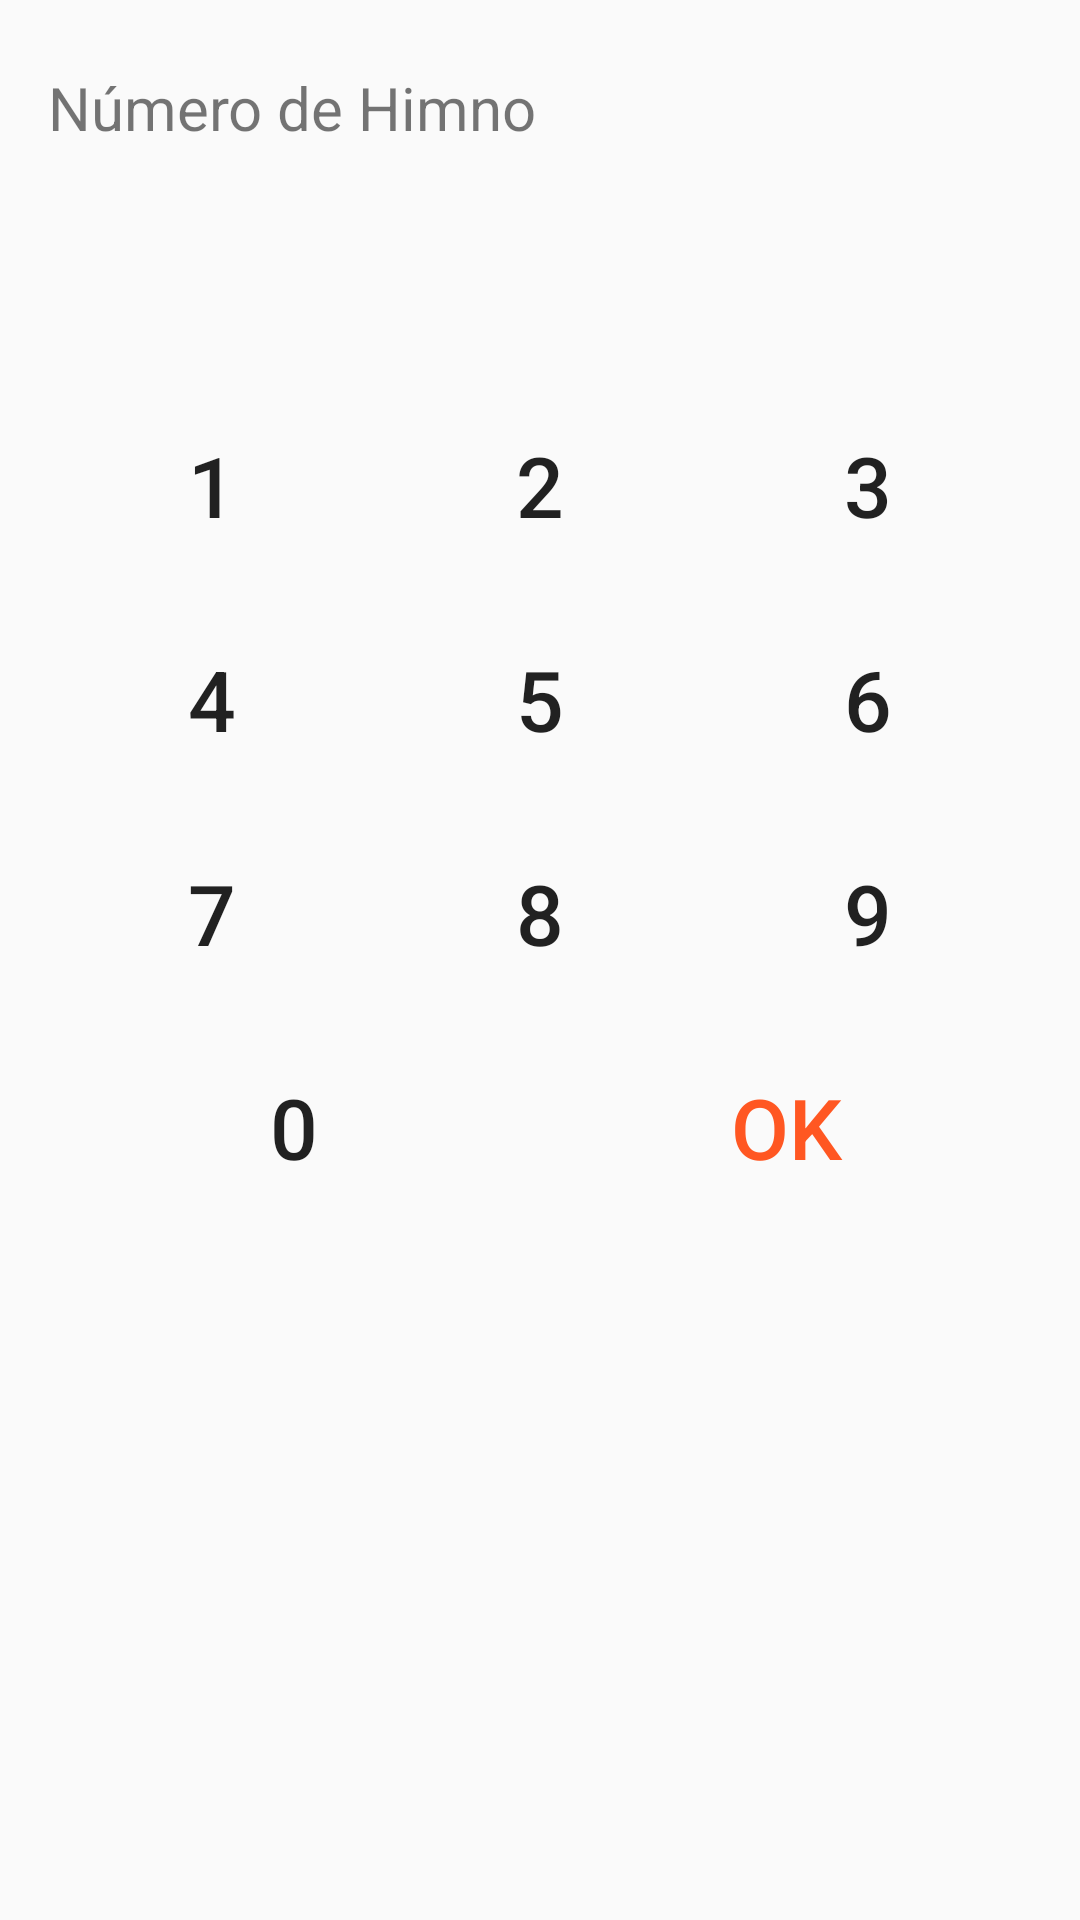

Layout XML and referenced resources for this Android screen:
<!-- AndroidManifest.xml: application theme AppTheme -->
<!-- res/layout/fragment_main.xml -->
<LinearLayout xmlns:android="http://schemas.android.com/apk/res/android"
    android:layout_width="match_parent"
    android:layout_height="match_parent"
    android:background="?attr/backgroundWindow"
    android:orientation="vertical">

    <FrameLayout
        android:layout_width="match_parent"
        android:layout_height="wrap_content"
        android:layout_marginTop="@dimen/btn_flat_padding">

        <TextView
            android:id="@+id/number_himno"
            android:layout_width="match_parent"
            android:layout_height="?attr/actionBarSize"
            android:gravity="center_vertical"
            android:paddingLeft="16dp"
            android:paddingRight="64dp"
            android:singleLine="true"
            android:textSize="20sp" />

        <TextView
            android:id="@+id/placeholder_himno"
            android:layout_width="match_parent"
            android:layout_height="?attr/actionBarSize"
            android:gravity="center_vertical"
            android:paddingLeft="16dp"
            android:paddingRight="56dp"
            android:singleLine="true"
            android:text="@string/placeholder_himno"
            android:textSize="20sp" />

        <ImageButton
            android:id="@+id/back_space"
            style="@style/Button.Backspace"
            android:onClick="inputDelete" />
    </FrameLayout>

    <View
        android:layout_width="match_parent"
        android:layout_height="4dp"
        android:layout_marginBottom="8dp"
        android:background="@drawable/shadow" />

    <TextView
        android:id="@+id/texto_alabanza"
        android:layout_width="wrap_content"
        android:layout_height="wrap_content"
        android:layout_marginLeft="@dimen/box_padding"
        android:layout_marginRight="@dimen/box_padding"
        android:gravity="center_horizontal"
        android:padding="@dimen/btn_flat_padding" />

    <ScrollView
        android:layout_width="match_parent"
        android:layout_height="match_parent"
        android:fadeScrollbars="false">

        <include layout="@layout/dialpad" />
    </ScrollView>

</LinearLayout>
<!-- res/layout/dialpad.xml (included above) -->
<?xml version="1.0" encoding="utf-8"?>
<LinearLayout xmlns:android="http://schemas.android.com/apk/res/android"
    android:layout_width="match_parent"
    android:layout_height="wrap_content"
    android:layout_marginLeft="@dimen/activity_vertical_margin"
    android:layout_marginRight="@dimen/activity_vertical_margin"
    android:layout_marginTop="@dimen/activity_vertical_margin"
    android:orientation="vertical">

    <LinearLayout
        android:layout_width="match_parent"
        android:layout_height="wrap_content"
        android:orientation="horizontal">

        <Button
            android:id="@+id/one"
            style="@style/AppCompat.Button.Flat.Common"
            android:text="1" />

        <Button
            android:id="@+id/two"
            style="@style/AppCompat.Button.Flat.Common"
            android:text="2" />

        <Button
            android:id="@+id/three"
            style="@style/AppCompat.Button.Flat.Common"
            android:text="3" />

    </LinearLayout>

    <LinearLayout
        android:layout_width="match_parent"
        android:layout_height="wrap_content"
        android:orientation="horizontal">

        <Button
            android:id="@+id/four"
            style="@style/AppCompat.Button.Flat.Common"
            android:text="4" />

        <Button
            android:id="@+id/five"
            style="@style/AppCompat.Button.Flat.Common"
            android:text="5" />

        <Button
            android:id="@+id/six"
            style="@style/AppCompat.Button.Flat.Common"
            android:text="6" />

    </LinearLayout>

    <LinearLayout
        android:layout_width="match_parent"
        android:layout_height="wrap_content"
        android:orientation="horizontal">

        <Button
            android:id="@+id/seven"
            style="@style/AppCompat.Button.Flat.Common"
            android:text="7" />

        <Button
            android:id="@+id/eight"
            style="@style/AppCompat.Button.Flat.Common"
            android:text="8" />

        <Button
            android:id="@+id/nine"
            style="@style/AppCompat.Button.Flat.Common"
            android:text="9" />

    </LinearLayout>

    <LinearLayout
        android:layout_width="match_parent"
        android:layout_height="wrap_content"
        android:orientation="horizontal">

        <Button
            android:id="@+id/zero"
            style="@style/AppCompat.Button.Flat.Common"
            android:text="0" />

        <Button
            android:id="@+id/start"
            style="@style/AppCompat.Button.Flat.Common"
            android:text="ok"
            android:textColor="@color/colorAccent" />

    </LinearLayout>
</LinearLayout>
<!-- resources referenced by this layout -->
<resources>
  <color name="colorAccent">#FF5722</color>
  <dimen name="activity_vertical_margin">16dp</dimen>
  <dimen name="box_padding">16dp</dimen>
  <dimen name="btn_flat_padding">8dp</dimen>
  <string name="placeholder_himno">Número de Himno</string>
  <style name="Button.Backspace" parent="Widget.AppCompat.ImageButton">
          <item name="android:layout_width">wrap_content</item>
          <item name="android:layout_height">match_parent</item>
          <item name="android:layout_gravity">right|bottom</item>
          <item name="android:background">@drawable/btn_flat_selector</item>
          <item name="android:contentDescription">@string/app_name</item>
          <item name="android:paddingRight">@dimen/box_padding</item>
          <item name="android:layout_marginRight">@dimen/box_padding</item>
          <item name="android:src">@drawable/ic_backspace_black_24dp</item>
      </style>
  <style name="AppTheme" parent="Theme.AppCompat.DayNight.NoActionBar">
          
          <item name="colorPrimary">@color/colorPrimary</item>
          <item name="colorPrimaryDark">@color/colorPrimaryDark</item>
          <item name="colorAccent">@color/colorAccent</item>
  
          <item name="android:windowNoTitle">true</item>
          <item name="windowActionBar">false</item>
          <item name="myColor">@color/my_color_dark</item>
          <item name="backgroundWindow">@color/bg_light</item>
      </style>
  <style name="ButtonDialPadTheme" parent="Theme.AppCompat.Light">
          <item name="colorControlHighlight">@color/colorAccentPressed</item>
          <item name="colorButtonNormal">@color/colorAccent</item>
      </style>
  <!-- drawable btn_flat_selector (drawable) -->
  <?xml version="1.0" encoding="utf-8"?>
  <selector xmlns:android="http://schemas.android.com/apk/res/android">
      <item android:drawable="@drawable/button_correct_shape_pressed" android:state_pressed="true" />
      <item android:drawable="@drawable/button_correct_shape" />
  </selector>
  <dimen name="text_size_dialpad">28sp</dimen>
  <dimen name="padding_dialpad">16dp</dimen>
  <dimen name="btn_flat_min">2dp</dimen>
  <string name="app_name">Tu Himnario Adventista</string>
  <color name="colorPrimary">#009688</color>
  <color name="colorPrimaryDark">#00796B</color>
  <color name="my_color_dark">#010101</color>
  <color name="bg_light">#fafafa</color>
  <color name="colorAccentPressed">#ff8a65</color>
  <!-- drawable button_correct_shape_pressed (drawable) -->
  <?xml version="1.0" encoding="UTF-8"?>
  <inset xmlns:android="http://schemas.android.com/apk/res/android"
      android:insetBottom="@dimen/abc_button_inset_vertical_material"
      android:insetLeft="@dimen/abc_button_inset_horizontal_material"
      android:insetRight="@dimen/abc_button_inset_horizontal_material"
      android:insetTop="@dimen/abc_button_inset_vertical_material">
      <shape android:shape="rectangle">
          <corners android:radius="@dimen/control_corner_material" />
          <solid android:color="#efefef" />
          <padding
              android:bottom="@dimen/abc_button_padding_vertical_material"
              android:left="@dimen/abc_button_padding_horizontal_material"
              android:right="@dimen/abc_button_padding_horizontal_material"
              android:top="@dimen/abc_button_padding_vertical_material" />
      </shape>
  </inset>
  <dimen name="control_corner_material">2dp</dimen>
</resources>
